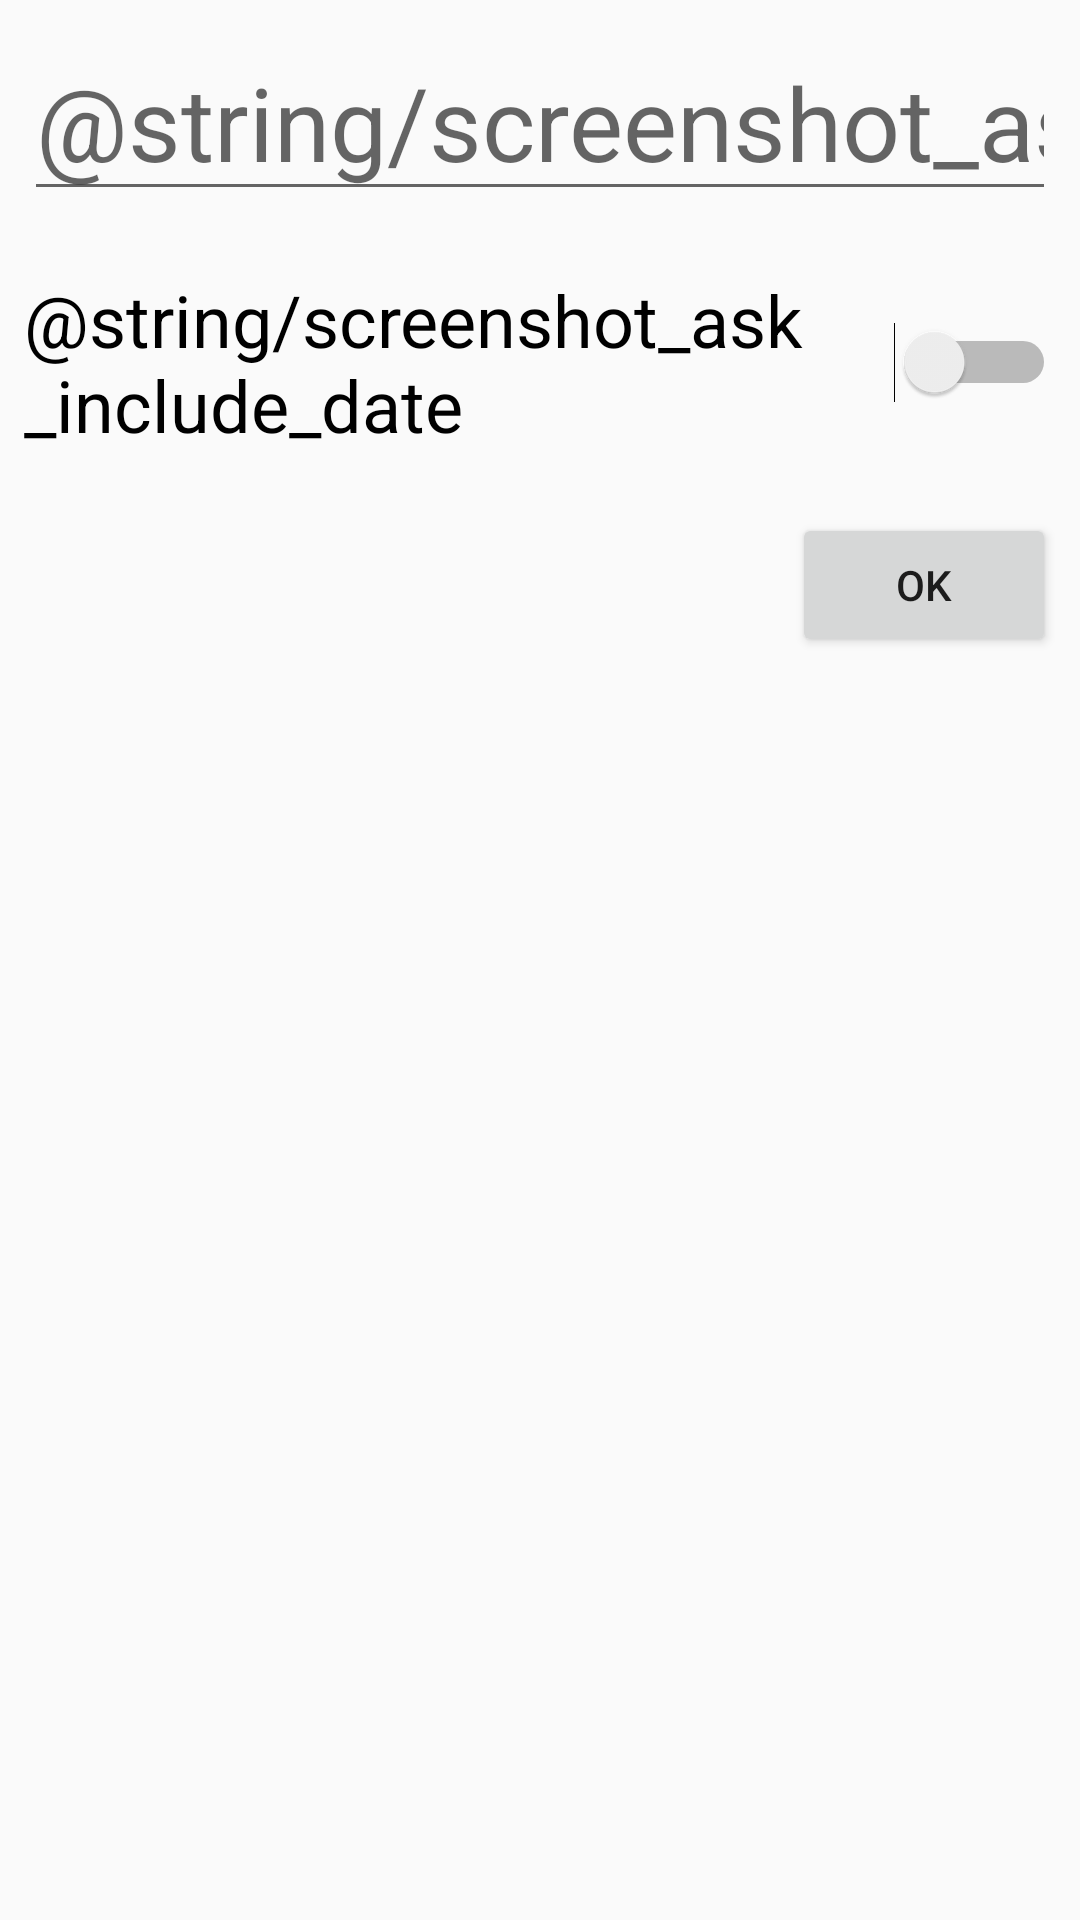

Layout XML and referenced resources for this Android screen:
<!-- AndroidManifest.xml: application theme AppTheme -->
<!-- res/layout/screenshot_ask.xml -->
<?xml version="1.0" encoding="utf-8"?>
<RelativeLayout
    xmlns:android="http://schemas.android.com/apk/res/android"
    xmlns:app="http://schemas.android.com/apk/res-auto"
    xmlns:tools="http://schemas.android.com/tools"
    android:layout_width="fill_parent"
    android:layout_height="fill_parent"
    android:orientation="vertical">

    <EditText
        android:id="@+id/etYourName"
        android:layout_width="match_parent"
        android:layout_height="wrap_content"
        android:layout_alignParentStart="true"
        android:layout_alignParentTop="true"
        android:layout_alignParentEnd="true"
        android:layout_marginStart="8dp"
        android:layout_marginTop="8dp"
        android:layout_marginEnd="8dp"
        android:ems="10"
        android:hint="@string/screenshot_ask_your_name"
        android:inputType="textPersonName"
        android:textAppearance="@android:style/TextAppearance.Material.Display1" />

    <Switch
        android:id="@+id/switchIncludeDate"
        android:layout_width="match_parent"
        android:layout_height="wrap_content"
        android:layout_below="@+id/etYourName"
        android:layout_alignParentStart="true"
        android:layout_alignParentEnd="true"
        android:layout_marginStart="8dp"
        android:layout_marginTop="20dp"
        android:layout_marginEnd="8dp"
        android:text="@string/screenshot_ask_include_date"
        android:textSize="24sp" />

    <Button
        android:id="@+id/btnOk"
        android:layout_width="wrap_content"
        android:layout_height="wrap_content"
        android:layout_below="@+id/switchIncludeDate"
        android:layout_alignParentEnd="true"
        android:layout_marginTop="20dp"
        android:layout_marginEnd="8dp"
        android:layout_marginBottom="8dp"
        android:text="@android:string/ok"
        android:textAlignment="center"
        app:layout_constraintBottom_toBottomOf="parent"
        app:layout_constraintEnd_toEndOf="parent" />

</RelativeLayout >
<!-- resources referenced by this layout -->
<resources>
  <style name="AppTheme" parent="AppTheme.Base">
      </style>
  <style name="AppTheme.Base" parent="Base.Theme.AppCompat.Light.DarkActionBar">
          <item name="windowNoTitle">true</item>
          <item name="windowActionBar">false</item>
          <item name="colorPrimary">@color/primaryColor</item>
          <item name="colorPrimaryDark">@color/primaryDarkColor</item>
          <item name="colorAccent">@color/secondaryColor</item>
      </style>
  <color name="primaryColor">#5b6abf</color>
  <color name="primaryDarkColor">#25408e</color>
  <color name="secondaryColor">#76ff03</color>
</resources>
